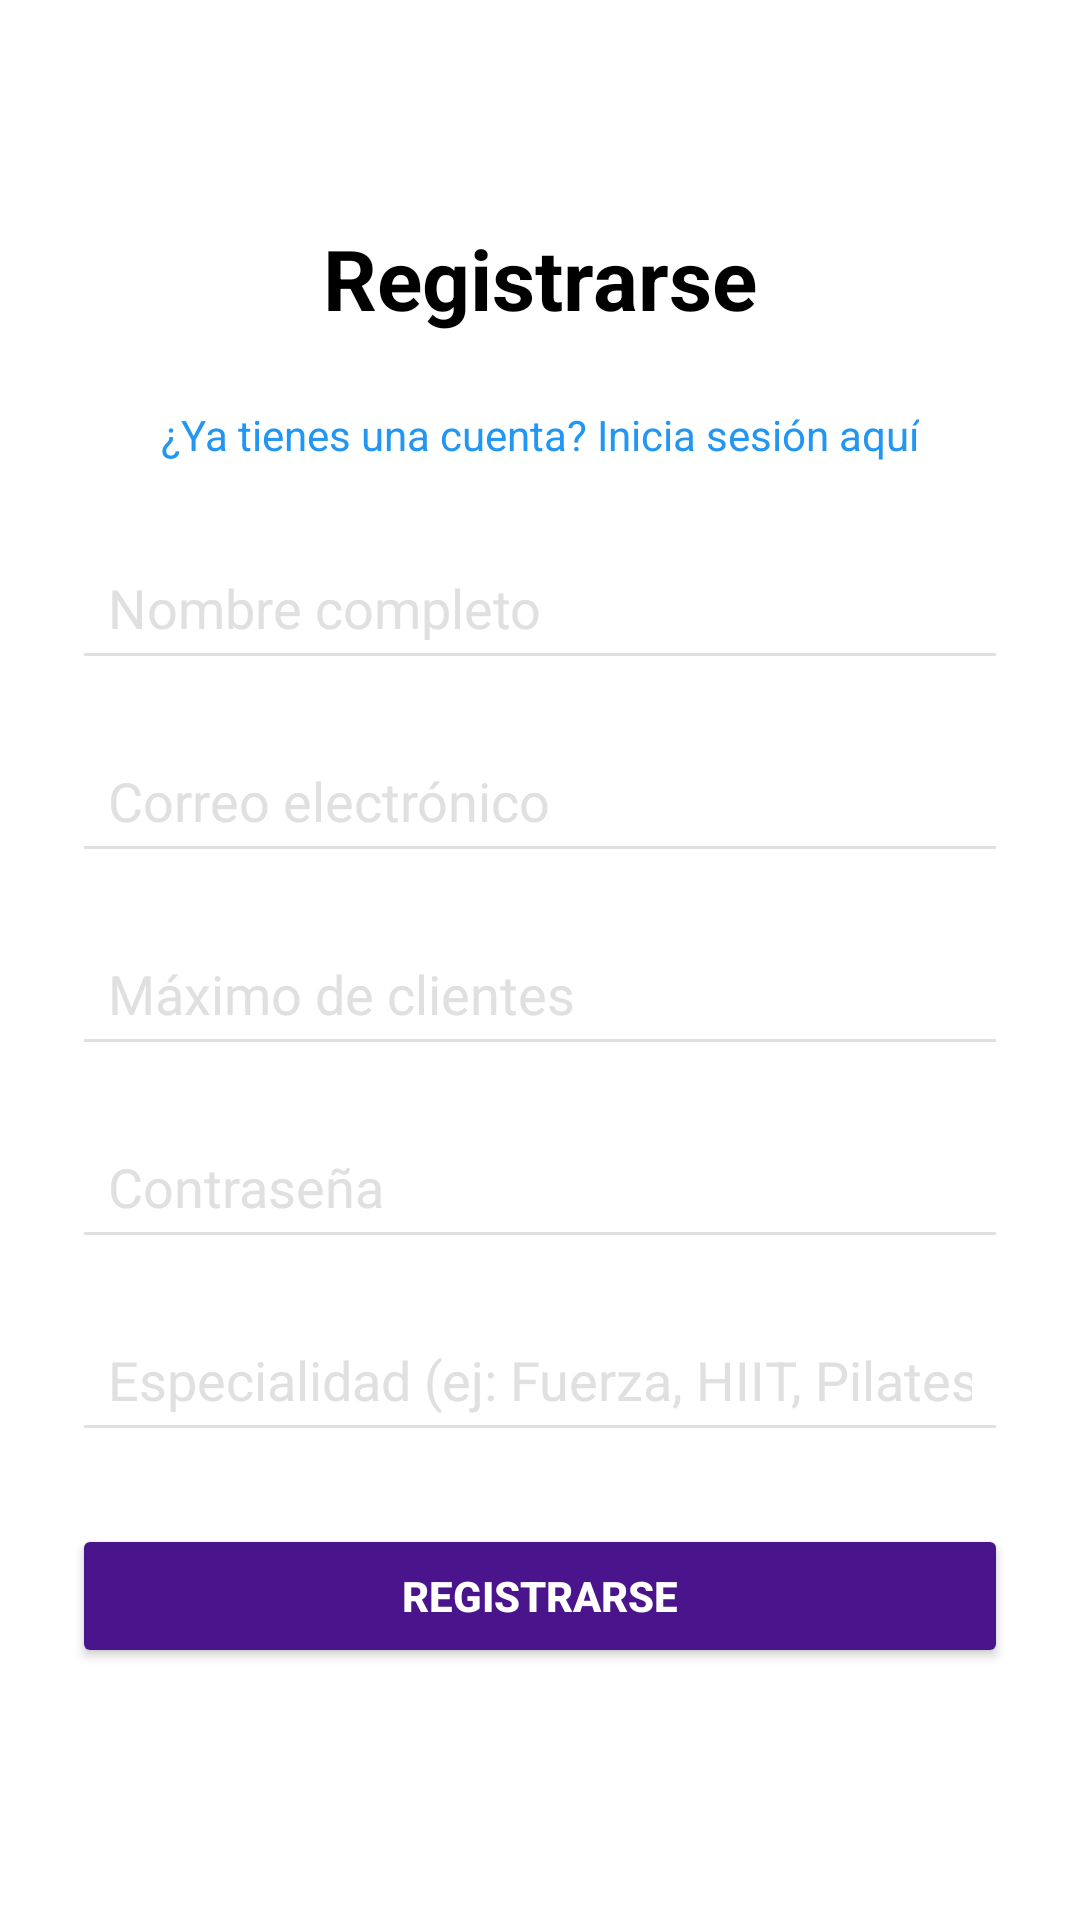

Write the Android layout XML for this screen, with the resource values it uses.
<!-- AndroidManifest.xml: application theme Theme.TrainUp -->
<!-- res/layout/activity_register_trainer.xml -->
<?xml version="1.0" encoding="utf-8"?>
<ScrollView
    xmlns:android="http://schemas.android.com/apk/res/android"
    xmlns:app="http://schemas.android.com/apk/res-auto"
    android:layout_width="match_parent"
    android:layout_height="match_parent"
    android:padding="24dp"
    android:background="@color/white">

    <LinearLayout
        android:layout_width="match_parent"
        android:layout_height="wrap_content"
        android:layout_marginTop="50dp"
        android:orientation="vertical"
        android:gravity="center_horizontal">

        <TextView
            android:layout_width="wrap_content"
            android:layout_height="wrap_content"
            android:text="Registrarse"
            android:textSize="28sp"
            android:textStyle="bold"
            android:textColor="@color/black"
            android:layout_marginBottom="24dp" />

        <TextView
            android:id="@+id/tvLoginRedirectTrainer"
            android:layout_width="wrap_content"
            android:layout_height="wrap_content"
            android:layout_marginBottom="24dp"
            android:text="¿Ya tienes una cuenta? Inicia sesión aquí"
            android:textColor="@color/blue_link"
            android:textSize="14sp"
            android:clickable="true"/>

        <EditText
            android:id="@+id/etNameTrainer"
            android:layout_width="match_parent"
            android:layout_height="wrap_content"
            android:layout_marginBottom="16dp"
            android:hint="Nombre completo"
            android:padding="12dp"/>

        <EditText
            android:id="@+id/etEmailTrainer"
            android:layout_width="match_parent"
            android:layout_height="wrap_content"
            android:hint="Correo electrónico"
            android:inputType="textEmailAddress"
            android:padding="12dp"
            android:layout_marginBottom="16dp"/>

        <EditText
            android:id="@+id/etMaxClientes"
            android:layout_width="match_parent"
            android:layout_height="wrap_content"
            android:hint="Máximo de clientes"
            android:inputType="number"
            android:padding="12dp"
            android:layout_marginBottom="16dp"/>

        <EditText
            android:id="@+id/etPasswordTrainer"
            android:layout_width="match_parent"
            android:layout_height="wrap_content"
            android:hint="Contraseña"
            android:inputType="textPassword"
            android:padding="12dp"
            android:layout_marginBottom="16dp"/>

        <EditText
            android:id="@+id/etSpecialty"
            android:layout_width="match_parent"
            android:layout_height="wrap_content"
            android:hint="Especialidad (ej: Fuerza, HIIT, Pilates...)"
            android:inputType="text"
            android:padding="12dp"
            android:layout_marginBottom="24dp"/>

        <Button
            android:id="@+id/btnRegisterTrainer"
            android:layout_width="match_parent"
            android:layout_height="wrap_content"
            android:text="Registrarse"
            android:backgroundTint="@color/purple_trainer"
            android:textColor="@color/white"
            android:textStyle="bold"
            android:padding="14dp"/>
    </LinearLayout>
</ScrollView>
<!-- resources referenced by this layout -->
<resources>
  <color name="black">#FF000000</color>
  <color name="blue_link">#2196F3</color>
  <color name="purple_trainer">#4A148C</color>
  <color name="white">#FFFFFFFF</color>
  <style name="Theme.TrainUp" parent="Theme.MaterialComponents.Light.NoActionBar">
          <item name="colorPrimary">@color/purple_500</item>
          <item name="colorPrimaryVariant">@color/purple_700</item>
          <item name="colorOnPrimary">@color/white</item>
          <item name="colorSecondary">@color/teal_200</item>
          <item name="colorSecondaryVariant">@color/teal_700</item>
          <item name="colorOnSecondary">@color/black</item>
          <item name="android:colorBackground">@color/white</item>
          <item name="colorSurface">@color/white</item>
          <item name="colorOnSurface">@color/black</item>
  
          <item name="android:textColor">@color/black</item>
          <item name="android:textColorHint">@color/gray_separator</item>
          <item name="colorControlActivated">@color/purple_client</item>
          <item name="colorControlNormal">@color/gray_separator</item>
  
          <item name="materialButtonStyle">@style/AppTheme.Button</item>
  
          <item name="android:windowBackground">@color/white</item>
      </style>
  <color name="purple_500">#FF6200EE</color>
  <color name="purple_700">#FF3700B3</color>
  <color name="teal_200">#FF03DAC5</color>
  <color name="teal_700">#FF018786</color>
  <color name="gray_separator">#E0E0E0</color>
  <color name="purple_client">#6A1B9A</color>
  <style name="AppTheme.Button" parent="Widget.MaterialComponents.Button">
          <item name="android:backgroundTint">@color/purple_client</item>
          <item name="android:textColor">@color/white</item>
          <item name="android:textStyle">bold</item>
          <item name="cornerRadius">8dp</item>
      </style>
</resources>
